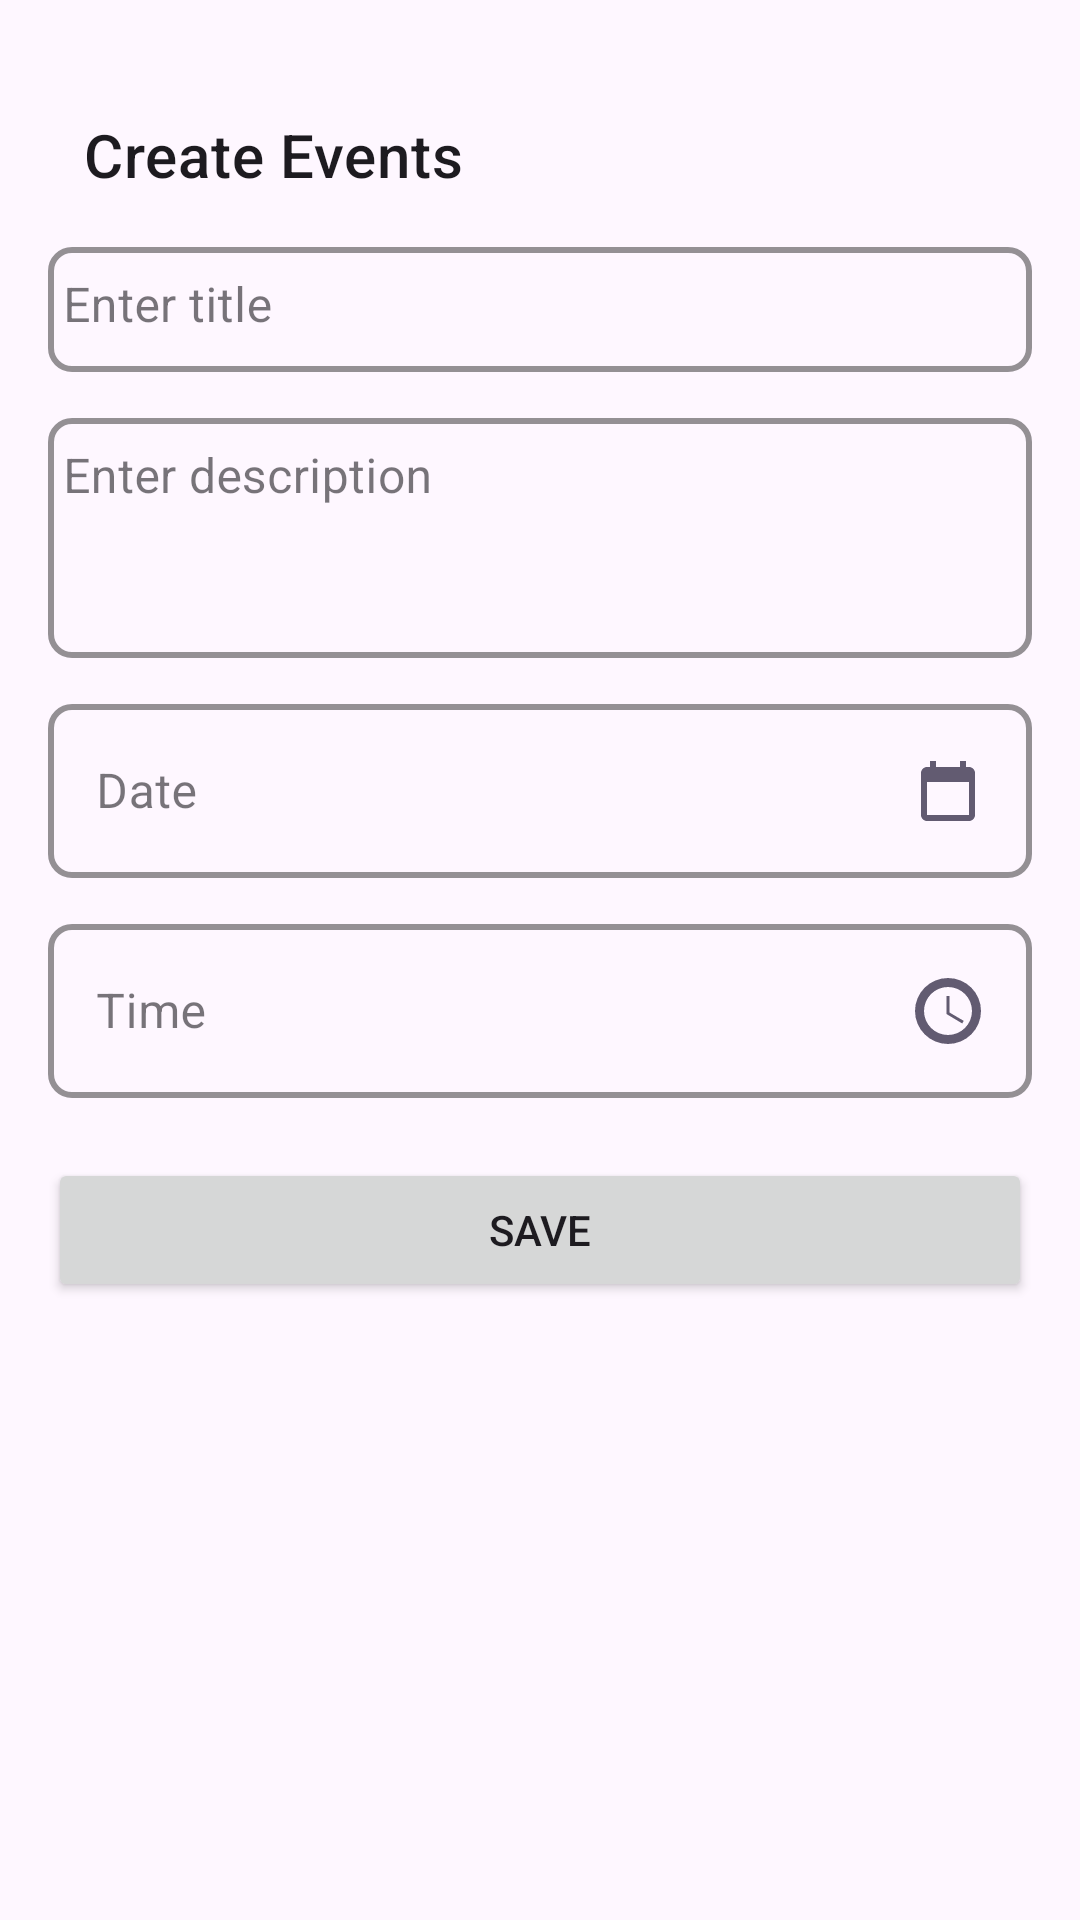

Android layout source for this screen:
<!-- AndroidManifest.xml: application theme Theme.EventPlanerApp -->
<!-- res/layout/fragment_add_edit_event.xml -->
<?xml version="1.0" encoding="utf-8"?>
<ScrollView xmlns:android="http://schemas.android.com/apk/res/android"
    xmlns:app="http://schemas.android.com/apk/res-auto"
    android:layout_width="match_parent"
    android:layout_height="match_parent"
    android:padding="16dp">

    <LinearLayout
        android:layout_width="match_parent"
        android:layout_height="match_parent"
        android:orientation="vertical">

        <TextView
            android:layout_width="match_parent"
            android:layout_height="wrap_content"
            android:layout_marginTop="10dp"
            android:padding="12dp"
            android:text="Create Events"
            android:textAppearance="?attr/textAppearanceHeadline6" />

        <com.google.android.material.textfield.TextInputLayout
            style="@style/Widget.MaterialComponents.TextInputLayout.OutlinedBox"
            android:layout_width="match_parent"
            android:layout_height="wrap_content"
            android:hint="@string/enter_title"
            app:boxBackgroundMode="outline"
            app:boxCornerRadiusBottomEnd="8dp"
            app:boxCornerRadiusBottomStart="8dp"
            app:boxCornerRadiusTopEnd="8dp"
            app:boxCornerRadiusTopStart="8dp"
            app:boxStrokeColor="?attr/colorPrimary"
            app:boxStrokeWidth="2dp">

            <com.google.android.material.textfield.TextInputEditText
                android:id="@+id/etTitle"
                android:layout_width="match_parent"
                android:layout_height="wrap_content"
                android:gravity="top"
                android:inputType="text"
                android:paddingHorizontal="5dp"
                android:paddingVertical="10dp" />

        </com.google.android.material.textfield.TextInputLayout>


        <com.google.android.material.textfield.TextInputLayout
            style="@style/Widget.MaterialComponents.TextInputLayout.OutlinedBox"
            android:layout_width="match_parent"
            android:layout_height="wrap_content"
            android:layout_marginTop="10dp"
            android:hint="@string/enter_description"
            app:boxBackgroundMode="outline"
            app:boxCornerRadiusBottomEnd="8dp"
            app:boxCornerRadiusBottomStart="8dp"
            app:boxCornerRadiusTopEnd="8dp"
            app:boxCornerRadiusTopStart="8dp"
            app:boxStrokeColor="?attr/colorPrimary"
            app:boxStrokeWidth="2dp">

            <com.google.android.material.textfield.TextInputEditText
                android:id="@+id/etDescription"
                android:layout_width="match_parent"
                android:layout_height="80dp"
                android:gravity="top"
                android:inputType="text"
                android:paddingHorizontal="5dp"
                android:paddingVertical="10dp" />

        </com.google.android.material.textfield.TextInputLayout>


        <com.google.android.material.textfield.TextInputLayout
            style="@style/Widget.MaterialComponents.TextInputLayout.OutlinedBox"
            android:layout_width="match_parent"
            android:layout_height="wrap_content"
            android:layout_marginTop="10dp"
            android:hint="Date"
            app:boxBackgroundMode="outline"
            app:boxCornerRadiusBottomEnd="8dp"
            app:boxCornerRadiusBottomStart="8dp"
            app:boxCornerRadiusTopEnd="8dp"
            app:boxCornerRadiusTopStart="8dp"
            app:boxStrokeColor="?attr/colorPrimary"
            app:boxStrokeWidth="2dp">

            <com.google.android.material.textfield.TextInputEditText
                android:id="@+id/tvDate"
                android:layout_width="match_parent"
                android:layout_height="wrap_content"
                android:clickable="true"
                android:drawableEnd="@drawable/ic_calender"
                android:focusable="false"
                android:inputType="none" />
        </com.google.android.material.textfield.TextInputLayout>


        <com.google.android.material.textfield.TextInputLayout
            style="@style/Widget.MaterialComponents.TextInputLayout.OutlinedBox"
            android:layout_width="match_parent"
            android:layout_height="wrap_content"
            android:layout_marginTop="10dp"
            android:hint="Time"
            app:boxBackgroundMode="outline"
            app:boxCornerRadiusBottomEnd="8dp"
            app:boxCornerRadiusBottomStart="8dp"
            app:boxCornerRadiusTopEnd="8dp"
            app:boxCornerRadiusTopStart="8dp"
            app:boxStrokeColor="?attr/colorPrimary"
            app:boxStrokeWidth="2dp">

            <com.google.android.material.textfield.TextInputEditText
                android:id="@+id/tvTime"
                android:layout_width="match_parent"
                android:layout_height="wrap_content"
                android:clickable="true"
                android:drawableEnd="@drawable/ic_time"
                android:focusable="false"
                android:inputType="none" />
        </com.google.android.material.textfield.TextInputLayout>


        <Button
            android:id="@+id/btnSave"
            android:layout_width="match_parent"
            android:layout_height="wrap_content"
            android:layout_marginTop="20dp"
            android:text="Save" />

    </LinearLayout>
</ScrollView>
<!-- resources referenced by this layout -->
<resources>
  <!-- drawable ic_calender (drawable) -->
  <vector xmlns:android="http://schemas.android.com/apk/res/android"
      android:width="24dp"
      android:height="24dp"
      android:viewportWidth="24"
      android:viewportHeight="24">
      <path
          android:fillColor="?attr/colorAccent"
          android:pathData="M19,4h-1V2h-2v2H8V2H6v2H5c-1.1,0 -2,0.9 -2,2v14c0,1.1 0.9,2 2,2h14c1.1,0 2,-0.9 2,-2V6c0,-1.1 -0.9,-2 -2,-2zM19,20H5V9h14v11z"/>
  </vector>
  <!-- drawable ic_time (drawable) -->
  <vector xmlns:android="http://schemas.android.com/apk/res/android"
      android:width="24dp"
      android:height="24dp"
      android:viewportWidth="24"
      android:viewportHeight="24">
      <path
          android:fillColor="?attr/colorAccent"
          android:pathData="M12,1a11,11 0 1,0 11,11A11,11 0 0,0 12,1ZM12,20a8,8 0 1,1 8,-8A8,8 0 0,1 12,20Zm0.5,-13h-1v6l5.25,3.15 0.5,-0.86 -4.75,-2.79Z" />
  </vector>
  <string name="enter_description">Enter description</string>
  <string name="enter_title">Enter title</string>
  <style name="Theme.EventPlanerApp" parent="Base.Theme.EventPlanerApp" />
  <style name="Base.Theme.EventPlanerApp" parent="Theme.Material3.DayNight.NoActionBar">
          
          
      </style>
</resources>
